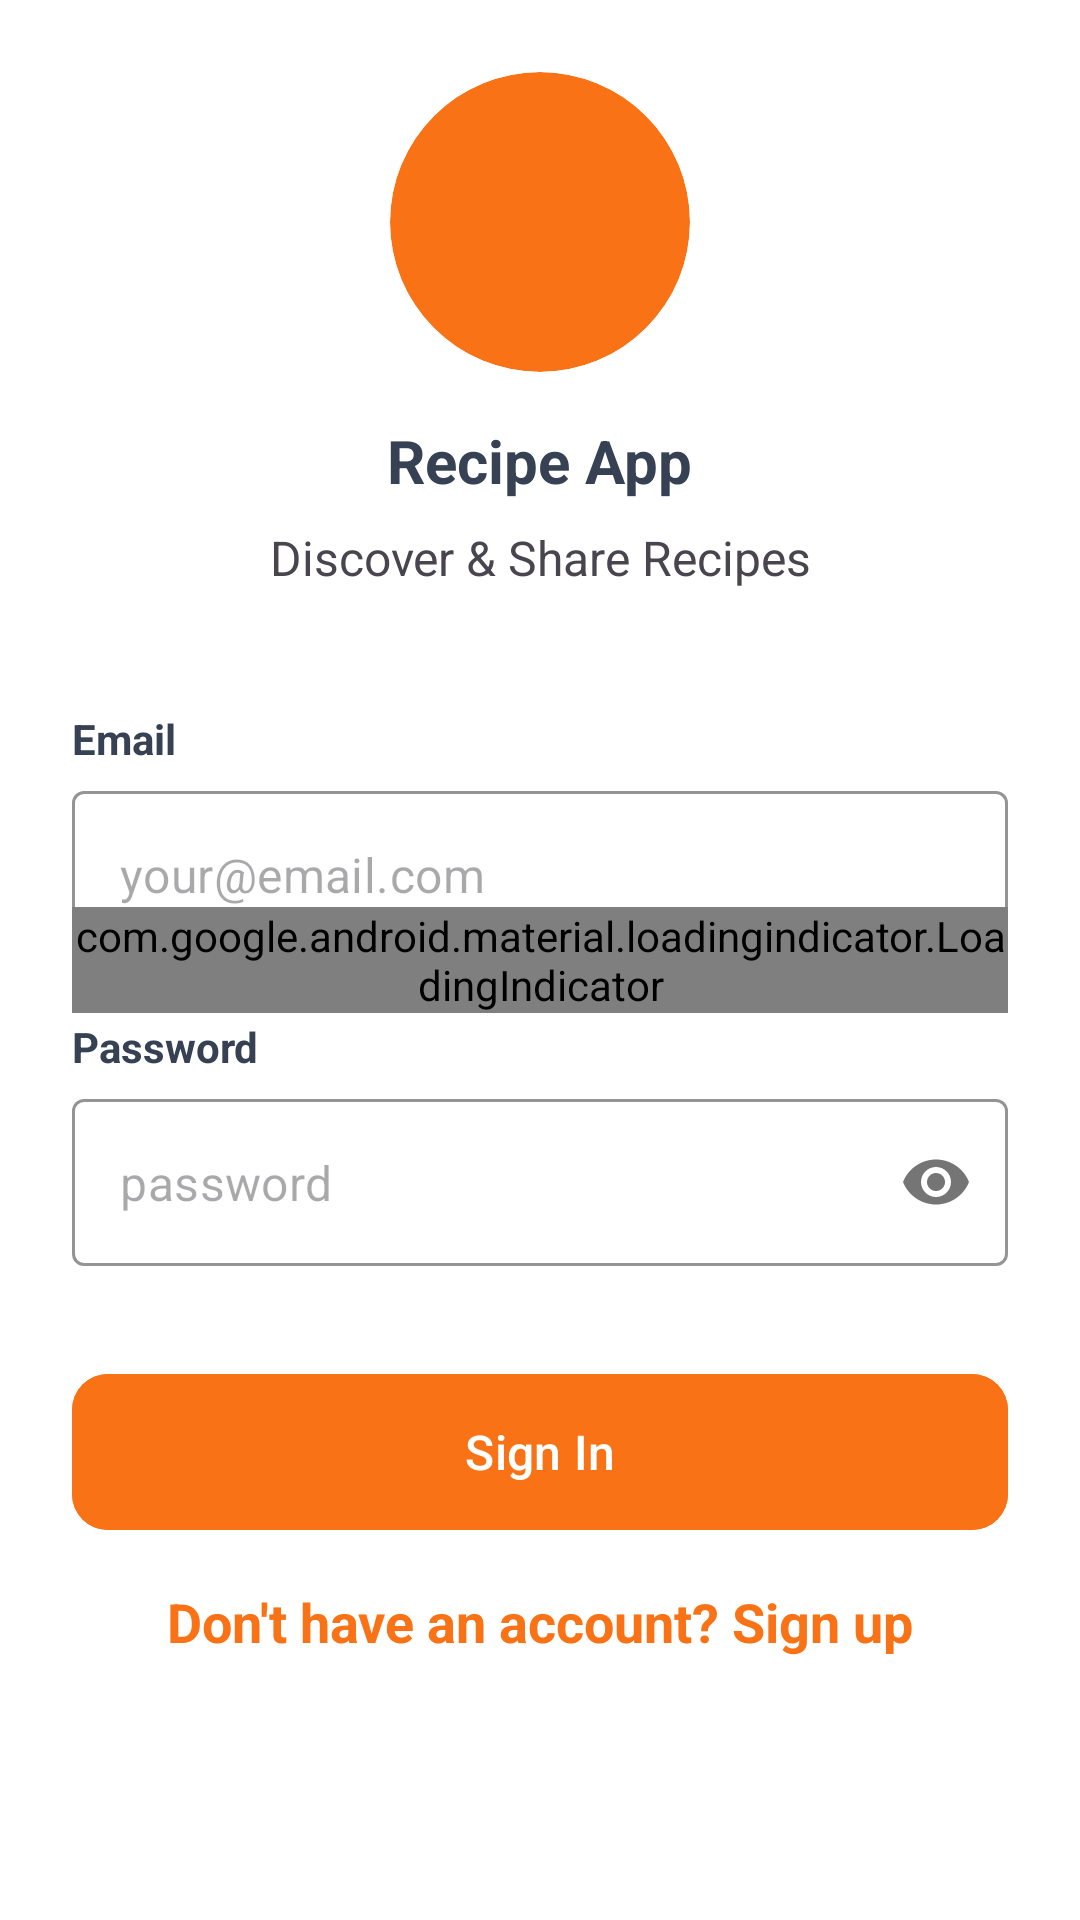

The Android layout XML behind this screen, and the referenced resources:
<!-- AndroidManifest.xml: application theme Theme.Plateful -->
<!-- res/layout/fragment_sign_in.xml -->
<?xml version="1.0" encoding="utf-8"?>
<androidx.core.widget.NestedScrollView xmlns:android="http://schemas.android.com/apk/res/android"
    xmlns:app="http://schemas.android.com/apk/res-auto"
    android:layout_width="match_parent"
    android:layout_height="match_parent"
    android:fillViewport="true"
    android:background="@color/white">

    <androidx.constraintlayout.widget.ConstraintLayout
        android:layout_width="match_parent"
        android:layout_height="wrap_content"
        android:padding="24dp">

        <com.google.android.material.card.MaterialCardView
            android:id="@+id/logo_card_view"
            android:layout_width="100dp"
            android:layout_height="100dp"
            app:cardBackgroundColor="@color/orange"
            app:cardCornerRadius="50dp"
            app:cardElevation="0dp"
            app:layout_constraintEnd_toEndOf="parent"
            app:layout_constraintStart_toStartOf="parent"
            app:layout_constraintTop_toTopOf="parent"
            app:strokeWidth="0dp">

            <com.google.android.material.imageview.ShapeableImageView
                android:id="@+id/logo_image_view"
                android:layout_width="50dp"
                android:layout_height="50dp"
                android:layout_gravity="center"
                android:src="@drawable/ic_chef_hat"
                app:tint="@color/white" />
        </com.google.android.material.card.MaterialCardView>

        <TextView
            android:id="@+id/login_title_text_view"
            android:layout_width="wrap_content"
            android:layout_height="wrap_content"
            android:layout_marginTop="16dp"
            android:text="@string/recipe_app"
            android:textColor="@color/textContent"
            android:textSize="20sp"
            android:textStyle="bold"
            app:layout_constraintEnd_toEndOf="parent"
            app:layout_constraintStart_toStartOf="parent"
            app:layout_constraintTop_toBottomOf="@+id/logo_card_view" />

        <TextView
            android:id="@+id/login_subtitle_text_view"
            android:layout_width="wrap_content"
            android:layout_height="wrap_content"
            android:layout_marginTop="8dp"
            android:text="@string/discover_and_share_recipes"
            android:textSize="16sp"
            app:layout_constraintEnd_toEndOf="parent"
            app:layout_constraintStart_toStartOf="parent"
            app:layout_constraintTop_toBottomOf="@+id/login_title_text_view" />

        <TextView
            android:id="@+id/email_label_text_view"
            android:layout_width="wrap_content"
            android:layout_height="wrap_content"
            android:layout_marginTop="40dp"
            android:text="@string/email_label"
            android:textColor="@color/textContent"
            android:textStyle="bold"
            app:layout_constraintStart_toStartOf="parent"
            app:layout_constraintTop_toBottomOf="@+id/login_subtitle_text_view" />

        <com.google.android.material.textfield.TextInputLayout
            android:id="@+id/email_text_input_layout"
            style="@style/Widget.MaterialComponents.TextInputLayout.OutlinedBox"
            android:layout_width="match_parent"
            android:layout_height="wrap_content"
            android:layout_marginTop="8dp"
            app:boxStrokeColor="@color/orange"
            app:hintEnabled="false"
            app:layout_constraintTop_toBottomOf="@+id/email_label_text_view">

            <com.google.android.material.textfield.TextInputEditText
                android:layout_width="match_parent"
                android:layout_height="wrap_content"
                android:hint="@string/email_hint"
                android:inputType="textEmailAddress" />
        </com.google.android.material.textfield.TextInputLayout>

        <TextView
            android:id="@+id/password_label_text_view"
            android:layout_width="wrap_content"
            android:layout_height="wrap_content"
            android:layout_marginTop="20dp"
            android:text="@string/password_label"
            android:textColor="@color/textContent"
            android:textStyle="bold"
            app:layout_constraintStart_toStartOf="parent"
            app:layout_constraintTop_toBottomOf="@+id/email_text_input_layout" />

        <com.google.android.material.textfield.TextInputLayout
            android:id="@+id/password_text_input_layout"
            style="@style/Widget.MaterialComponents.TextInputLayout.OutlinedBox"
            android:layout_width="match_parent"
            android:layout_height="wrap_content"
            android:layout_marginTop="8dp"
            app:boxStrokeColor="@color/orange"
            app:hintEnabled="false"
            app:passwordToggleEnabled="true"
            app:layout_constraintTop_toBottomOf="@+id/password_label_text_view">

            <com.google.android.material.textfield.TextInputEditText
                android:layout_width="match_parent"
                android:layout_height="wrap_content"
                android:hint="@string/password_hint"
                android:inputType="textPassword" />
        </com.google.android.material.textfield.TextInputLayout>

        <com.google.android.material.button.MaterialButton
            android:id="@+id/sign_in_button"
            android:layout_width="match_parent"
            android:layout_height="60dp"
            android:layout_marginTop="32dp"
            android:backgroundTint="@color/orange"
            android:text="@string/sign_in"
            android:textSize="16sp"
            app:cornerRadius="12dp"
            app:layout_constraintTop_toBottomOf="@+id/password_text_input_layout" />

        <TextView
            android:id="@+id/sign_up_text_view"
            android:layout_width="wrap_content"
            android:layout_height="wrap_content"
            android:text="@string/don_t_have_an_account_sign_up"
            android:textColor="@color/orange"
            android:textSize="18sp"
            android:textStyle="bold"
            app:layout_constraintBottom_toBottomOf="parent"
            app:layout_constraintEnd_toEndOf="parent"
            app:layout_constraintStart_toStartOf="parent"
            app:layout_constraintTop_toBottomOf="@+id/sign_in_button"
            app:layout_constraintVertical_bias="0.183" />

        <com.google.android.material.loadingindicator.LoadingIndicator
            android:id="@+id/loading_indicator"
            style="@style/Widget.Material3.LoadingIndicator.Contained"
            android:layout_width="wrap_content"
            android:layout_height="wrap_content"
            app:indicatorColor="@color/orange"
            app:layout_constraintBottom_toBottomOf="parent"
            app:layout_constraintEnd_toEndOf="parent"
            app:layout_constraintStart_toStartOf="parent"
            app:layout_constraintTop_toTopOf="parent" />

    </androidx.constraintlayout.widget.ConstraintLayout>
</androidx.core.widget.NestedScrollView>
<!-- resources referenced by this layout -->
<resources>
  <color name="orange">#f97316</color>
  <color name="textContent">#364153</color>
  <color name="white">#FFFFFFFF</color>
  <string name="discover_and_share_recipes">Discover &amp; Share Recipes</string>
  <string name="don_t_have_an_account_sign_up">Don\'t have an account? Sign up</string>
  <string name="email_hint">your@email.com</string>
  <string name="email_label">Email</string>
  <string name="password_hint">password</string>
  <string name="password_label">Password</string>
  <string name="recipe_app">Recipe App</string>
  <string name="sign_in">Sign In</string>
  <style name="Theme.Plateful" parent="Base.Theme.Plateful" />
  <style name="Base.Theme.Plateful" parent="Theme.Material3.DayNight.NoActionBar">
          
          
      </style>
</resources>
